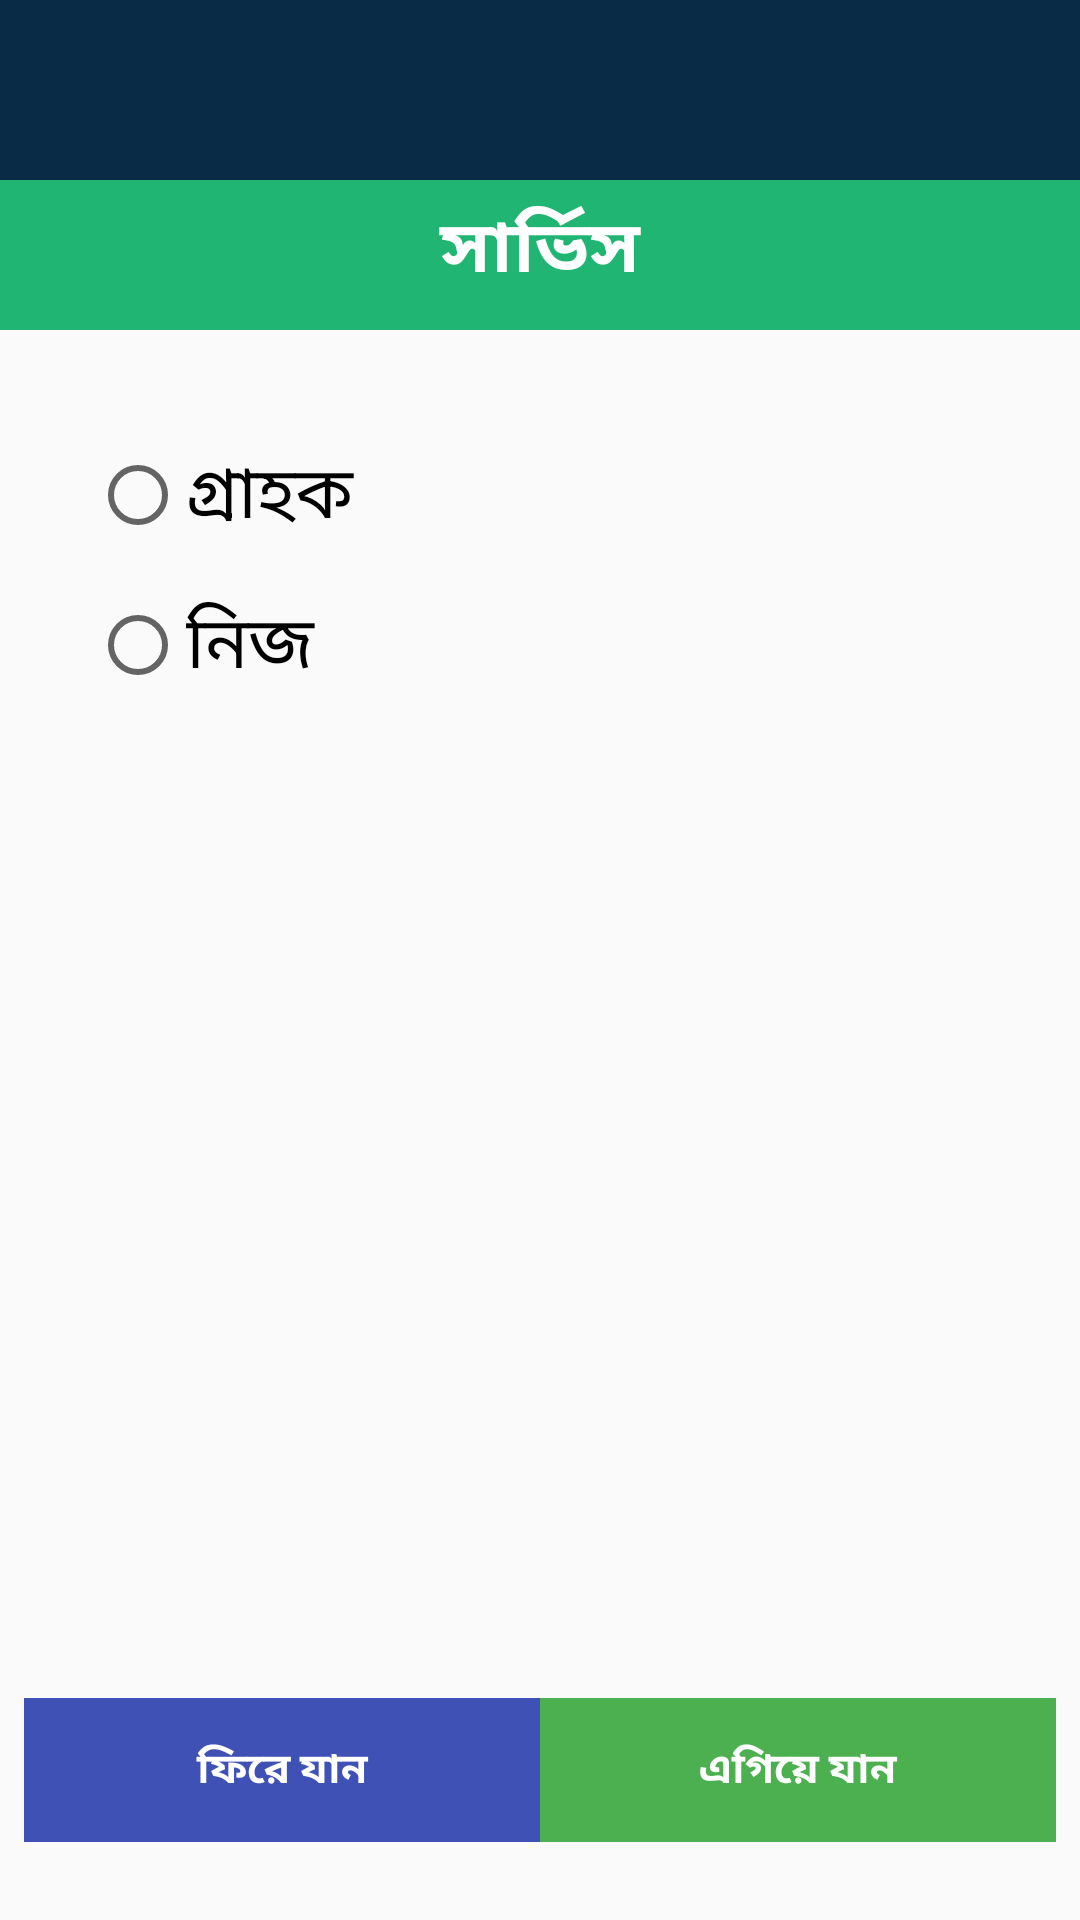

Produce the Android XML layout that renders to this screen, including the resource entries it uses.
<!-- AndroidManifest.xml: application theme AppTheme -->
<!-- res/layout/activity_service_call.xml -->
<?xml version="1.0" encoding="utf-8"?>
<androidx.constraintlayout.widget.ConstraintLayout xmlns:android="http://schemas.android.com/apk/res/android"
    xmlns:app="http://schemas.android.com/apk/res-auto"
    xmlns:tools="http://schemas.android.com/tools"
    android:layout_width="match_parent"
    android:layout_height="match_parent"
    tools:context=".ServiceCall">

    <android.support.v7.widget.Toolbar
        android:id="@+id/toolbar2"
        android:layout_width="match_parent"
        android:layout_height="60dp"
        android:background="#092b46"
        android:minHeight="?attr/actionBarSize"
        android:theme="?attr/actionBarTheme"
        app:layout_constraintStart_toStartOf="parent"
        app:layout_constraintTop_toTopOf="parent">

        <RelativeLayout
            android:layout_width="match_parent"
            android:layout_height="wrap_content">

            <ImageView
                android:id="@+id/mainmenuid"
                android:layout_width="wrap_content"
                android:layout_height="wrap_content"
                android:src="@drawable/ic_menu" />

        </RelativeLayout>

    </android.support.v7.widget.Toolbar>

    <LinearLayout
        android:id="@+id/linearLayout"
        android:layout_width="match_parent"
        android:layout_height="0dp"
        android:layout_marginBottom="100dp"
        android:orientation="vertical"
        app:layout_constraintBottom_toBottomOf="parent"
        app:layout_constraintStart_toStartOf="parent"
        app:layout_constraintTop_toBottomOf="@+id/toolbar2">

        <RelativeLayout
            android:layout_width="match_parent"
            android:layout_height="wrap_content">
            <ImageView
                android:id="@+id/imgjobcard"
                android:layout_width="match_parent"
                android:layout_height="50dp"
                android:adjustViewBounds="true"
                android:background="@color/selectproductbd" />
            <TextView
                android:id="@+id/textView2"
                android:layout_width="match_parent"
                android:layout_height="wrap_content"
                android:layout_alignBottom="@+id/imgjobcard"
                android:layout_marginBottom="18dp"
                android:gravity="center|center_vertical"
                android:paddingTop="5dp"
                android:text="সার্ভিস"
                android:textAlignment="center"
                android:textColor="#FFFFFF"
                android:textSize="24sp"
                android:textStyle="bold" />
        </RelativeLayout>



        <LinearLayout
            android:layout_width="match_parent"
            android:layout_height="match_parent"
            android:orientation="vertical"
            android:padding="30dp">

            <RadioGroup
                android:id="@+id/radiobtngroupservicecall"
                android:layout_width="wrap_content"
                android:layout_height="wrap_content"
                android:orientation="vertical">

                <RadioButton
                    android:id="@+id/rdotractor"
                    android:layout_width="match_parent"
                    android:layout_height="50dp"
                    android:text="গ্রাহক "
                    android:textSize="24sp" />

                <RadioButton
                    android:id="@+id/rdopowertiller"
                    android:layout_width="match_parent"
                    android:layout_height="50dp"
                    android:text="নিজ"
                    android:textSize="24sp" />
            </RadioGroup>

        </LinearLayout>

    </LinearLayout>

    <LinearLayout
        android:layout_width="match_parent"
        android:layout_height="wrap_content"
        android:orientation="horizontal"
        android:padding="8dp"
        android:weightSum="100"
        app:layout_constraintBottom_toBottomOf="parent"
        app:layout_constraintEnd_toEndOf="parent"
        app:layout_constraintTop_toBottomOf="@+id/linearLayout">

        <Button
            android:id="@+id/btnprevious"
            android:layout_width="match_parent"
            android:layout_height="wrap_content"
            android:layout_weight="50"
            android:background="#3F51B5"
            android:text="ফিরে যান"
            android:textColor="#FFFFFF"
            android:textStyle="bold" />

        <Button
            android:id="@+id/btnnext"
            android:layout_width="match_parent"
            android:layout_height="wrap_content"
            android:layout_weight="50"
            android:background="#4CAF50"
            android:text="এগিয়ে যান"
            android:textColor="#FFFFFF"
            android:textStyle="bold" />
    </LinearLayout>
</androidx.constraintlayout.widget.ConstraintLayout>
<!-- resources referenced by this layout -->
<resources>
  <color name="selectproductbd">#20b573</color>
  <style name="AppTheme" parent="Theme.AppCompat.Light.NoActionBar">
          
          <item name="colorPrimary">@color/colorPrimary</item>
          <item name="colorPrimaryDark">@color/colorPrimaryDark</item>
          <item name="colorAccent">@color/colorSilver</item>
  
      </style>
  <color name="colorPrimary">#008577</color>
  <color name="colorPrimaryDark">#00574B</color>
  <color name="colorSilver">#555652</color>
</resources>
